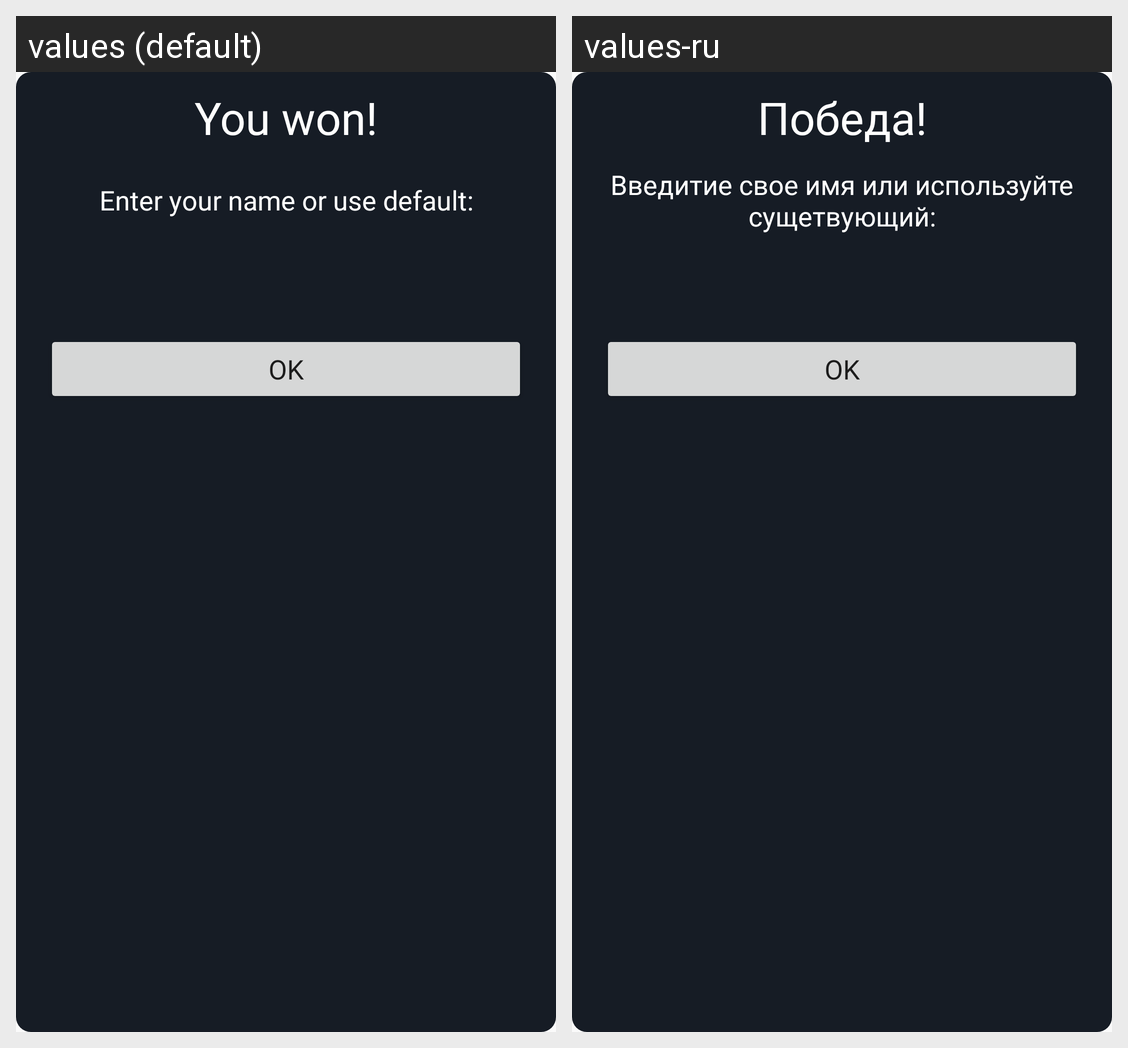

Here is an Android app screen in its default locale and in the app's own translations. Write out the translated-string differences for the strings that appear on this screen.
Android screen res/layout/endgame_dialog.xml rendered under 2 locales, left to right: values (default), values-ru. Device: Nexus 5 (rendered at 1080×1920; each locale shown at half size, 540×960, under a caption strip naming it); theme AppTheme.
Strings drawn on this screen, with the default value and each locale's value (text and hints the layout hard-codes, and strings that could not be matched under every locale, appear in the picture but are not listed):

you_won
  values: You won!
  values-ru: Победа!

enter_your_name
  values: Enter your name or use default:
  values-ru: Введитие свое имя или используйте сущетвующий:

ok
  values: OK
  values-ru: OK
